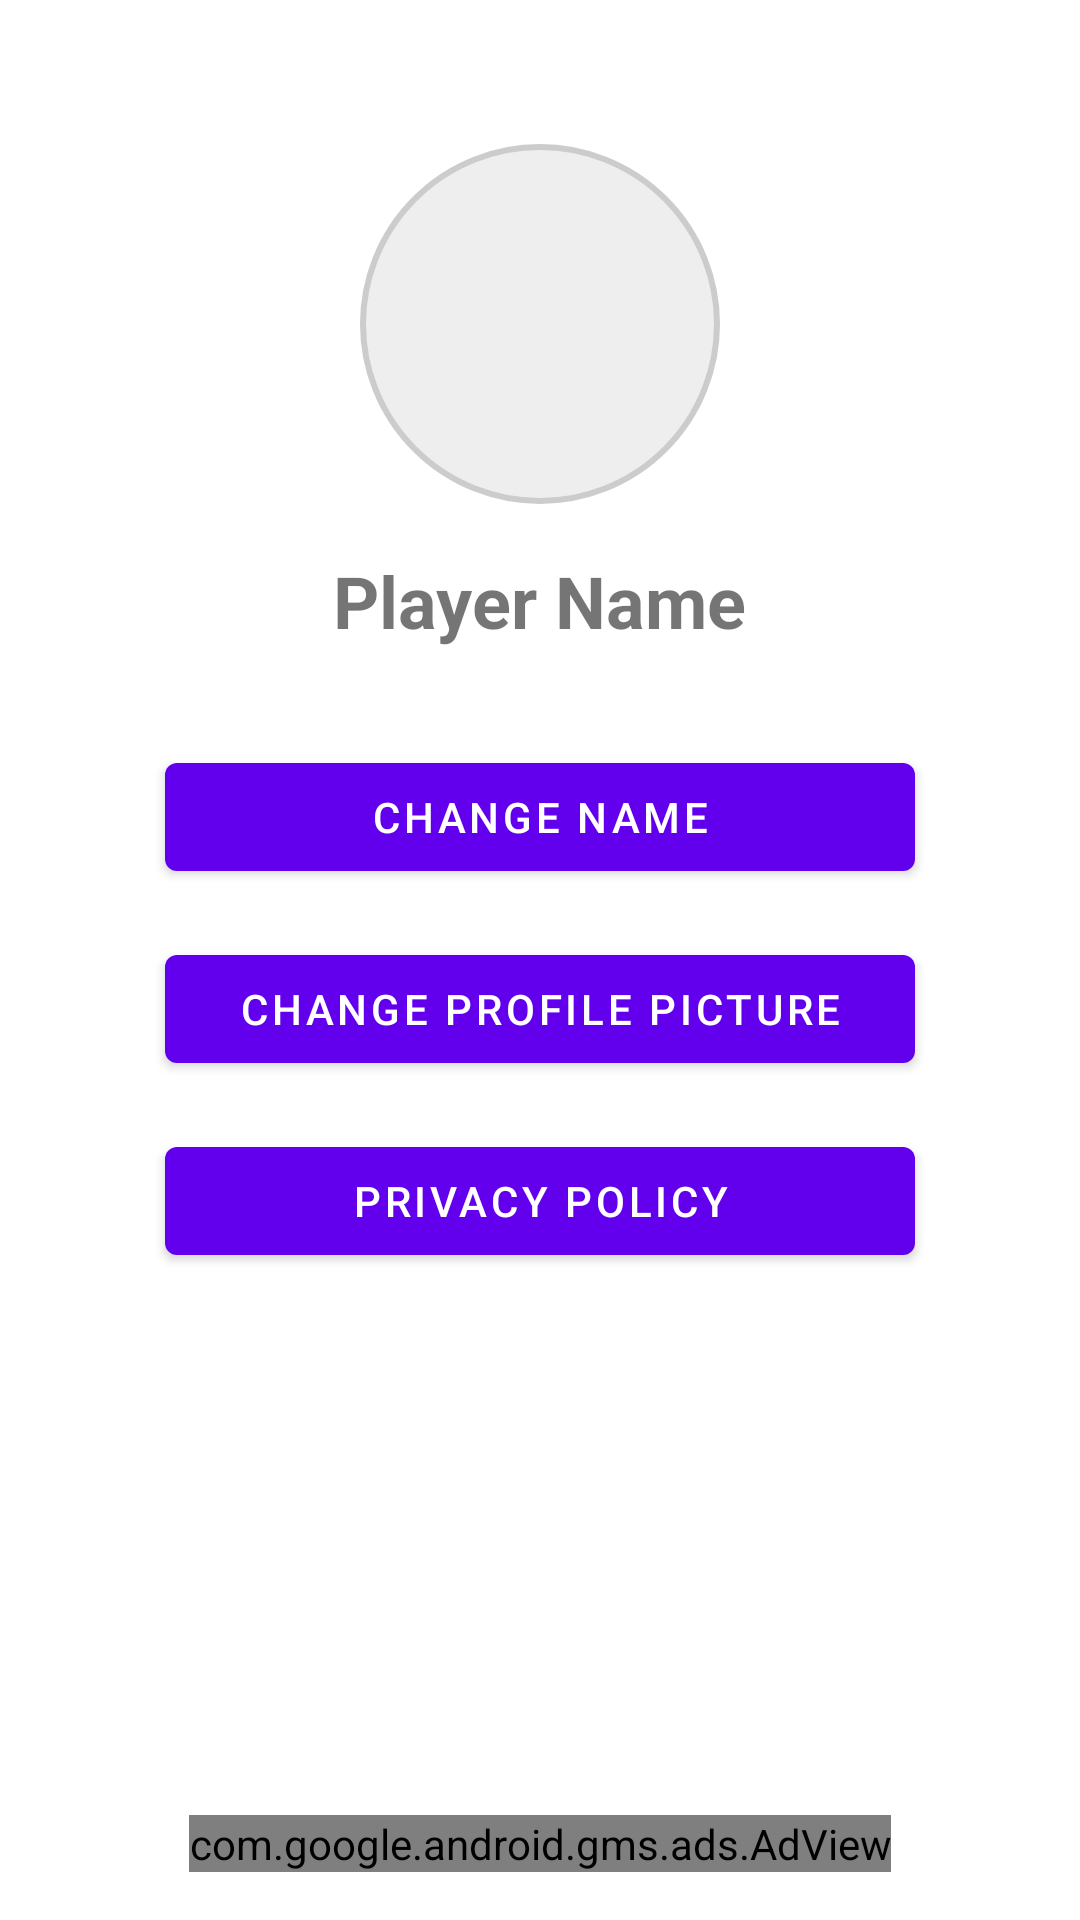

Android layout source for this screen:
<!-- AndroidManifest.xml: application theme Theme.GetOverMe -->
<!-- res/layout/fragment_profile.xml -->
<?xml version="1.0" encoding="utf-8"?>
<androidx.constraintlayout.widget.ConstraintLayout xmlns:android="http://schemas.android.com/apk/res/android"
    xmlns:app="http://schemas.android.com/apk/res-auto"
    android:layout_width="match_parent"
    android:layout_height="match_parent"
    android:padding="16dp">

    <ImageView
        android:id="@+id/profilePicture"
        android:layout_width="120dp"
        android:layout_height="120dp"
        android:layout_marginTop="32dp"
        android:background="@drawable/circle_background"
        android:padding="4dp"
        android:src="@drawable/default_profile"
        app:layout_constraintEnd_toEndOf="parent"
        app:layout_constraintStart_toStartOf="parent"
        app:layout_constraintTop_toTopOf="parent" />

    <TextView
        android:id="@+id/playerName"
        android:layout_width="wrap_content"
        android:layout_height="wrap_content"
        android:layout_marginTop="16dp"
        android:text="Player Name"
        android:textSize="24sp"
        android:textStyle="bold"
        app:layout_constraintEnd_toEndOf="parent"
        app:layout_constraintStart_toStartOf="parent"
        app:layout_constraintTop_toBottomOf="@id/profilePicture" />

    <com.google.android.material.button.MaterialButton
        android:id="@+id/changeNameButton"
        android:layout_width="250dp"
        android:layout_height="wrap_content"
        android:layout_marginTop="32dp"
        android:text="Change Name"
        app:layout_constraintEnd_toEndOf="parent"
        app:layout_constraintStart_toStartOf="parent"
        app:layout_constraintTop_toBottomOf="@id/playerName" />

    <com.google.android.material.button.MaterialButton
        android:id="@+id/changeProfilePicButton"
        android:layout_width="250dp"
        android:layout_height="wrap_content"
        android:layout_marginTop="16dp"
        android:text="Change Profile Picture"
        app:layout_constraintEnd_toEndOf="parent"
        app:layout_constraintStart_toStartOf="parent"
        app:layout_constraintTop_toBottomOf="@id/changeNameButton" />

    <com.google.android.material.button.MaterialButton
        android:id="@+id/privacyPolicyButton"
        android:layout_width="250dp"
        android:layout_height="wrap_content"
        android:layout_marginTop="16dp"
        android:text="Privacy Policy"
        app:layout_constraintEnd_toEndOf="parent"
        app:layout_constraintStart_toStartOf="parent"
        app:layout_constraintTop_toBottomOf="@id/changeProfilePicButton" />

    <com.google.android.gms.ads.AdView
        android:id="@+id/adView2"
        android:layout_width="wrap_content"
        android:layout_height="wrap_content"
        android:layout_alignParentBottom="true"
        android:layout_centerHorizontal="true"
        app:adSize="BANNER"
        app:adUnitId="ca-app-pub-6441750745135526/3176750066"
        app:layout_constraintBottom_toBottomOf="parent"
        app:layout_constraintStart_toStartOf="parent"
        app:layout_constraintEnd_toEndOf="parent" />

</androidx.constraintlayout.widget.ConstraintLayout>
<!-- resources referenced by this layout -->
<resources>
  <!-- drawable circle_background (drawable) -->
  <?xml version="1.0" encoding="utf-8"?>
  <shape xmlns:android="http://schemas.android.com/apk/res/android"
      android:shape="oval">
      <solid android:color="#EEEEEE" />
      <stroke
          android:width="2dp"
          android:color="#CCCCCC" />
  </shape>
  <style name="Theme.GetOverMe" parent="Theme.MaterialComponents.DayNight.DarkActionBar">
          
          <item name="colorPrimary">@color/purple_500</item>
          <item name="colorPrimaryVariant">@color/purple_700</item>
          <item name="colorOnPrimary">@color/white</item>
          
          <item name="colorSecondary">@color/teal_200</item>
          <item name="colorSecondaryVariant">@color/teal_700</item>
          <item name="colorOnSecondary">@color/black</item>
          
          <item name="android:statusBarColor">?attr/colorPrimaryVariant</item>
      </style>
  <!-- not gathered from this repository: default colours our renderer supplied (Android Studio template values) -->
  <color name="purple_500">#FF6200EE</color>
  <color name="purple_700">#FF3700B3</color>
  <color name="teal_200">#FF03DAC5</color>
  <color name="teal_700">#FF018786</color>
  <color name="black">#FF000000</color>
  <color name="white">#FFFFFFFF</color>
</resources>
